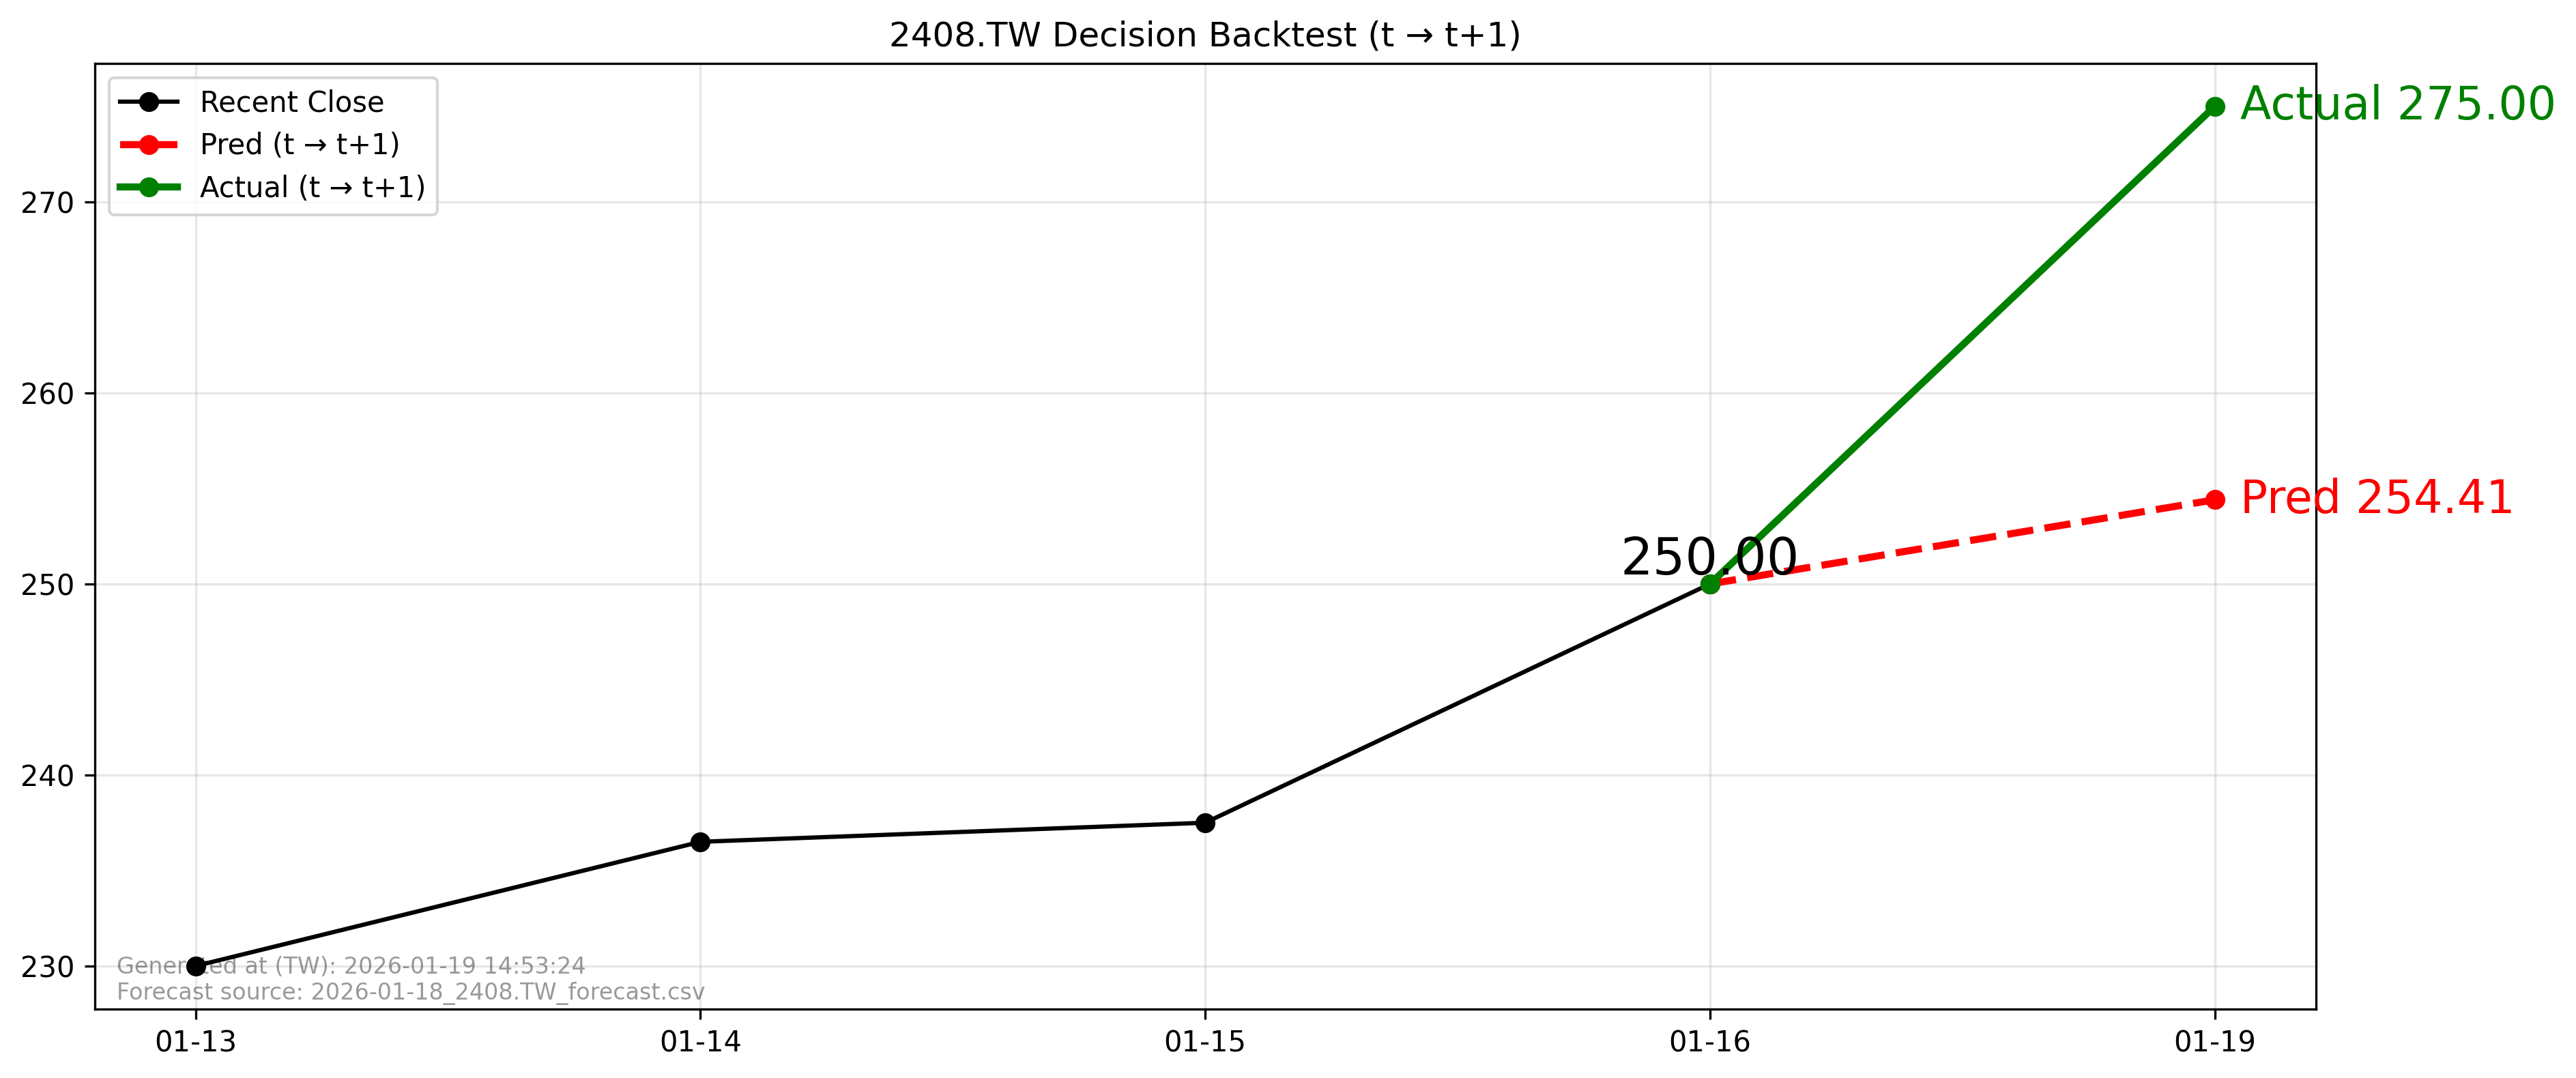

The data file committed next to this chart (first rows):
forecast_file, forecast_asof_date, t, t1, close_t, pred_t1, actual_t1, direction_pred, direction_actual, aligned
2026-01-18_2408.TW_forecast.csv, 2026-01-18, 2026-01-16, 2026-01-19, 250.0, 254.4, 275.0, 1, 1, True
